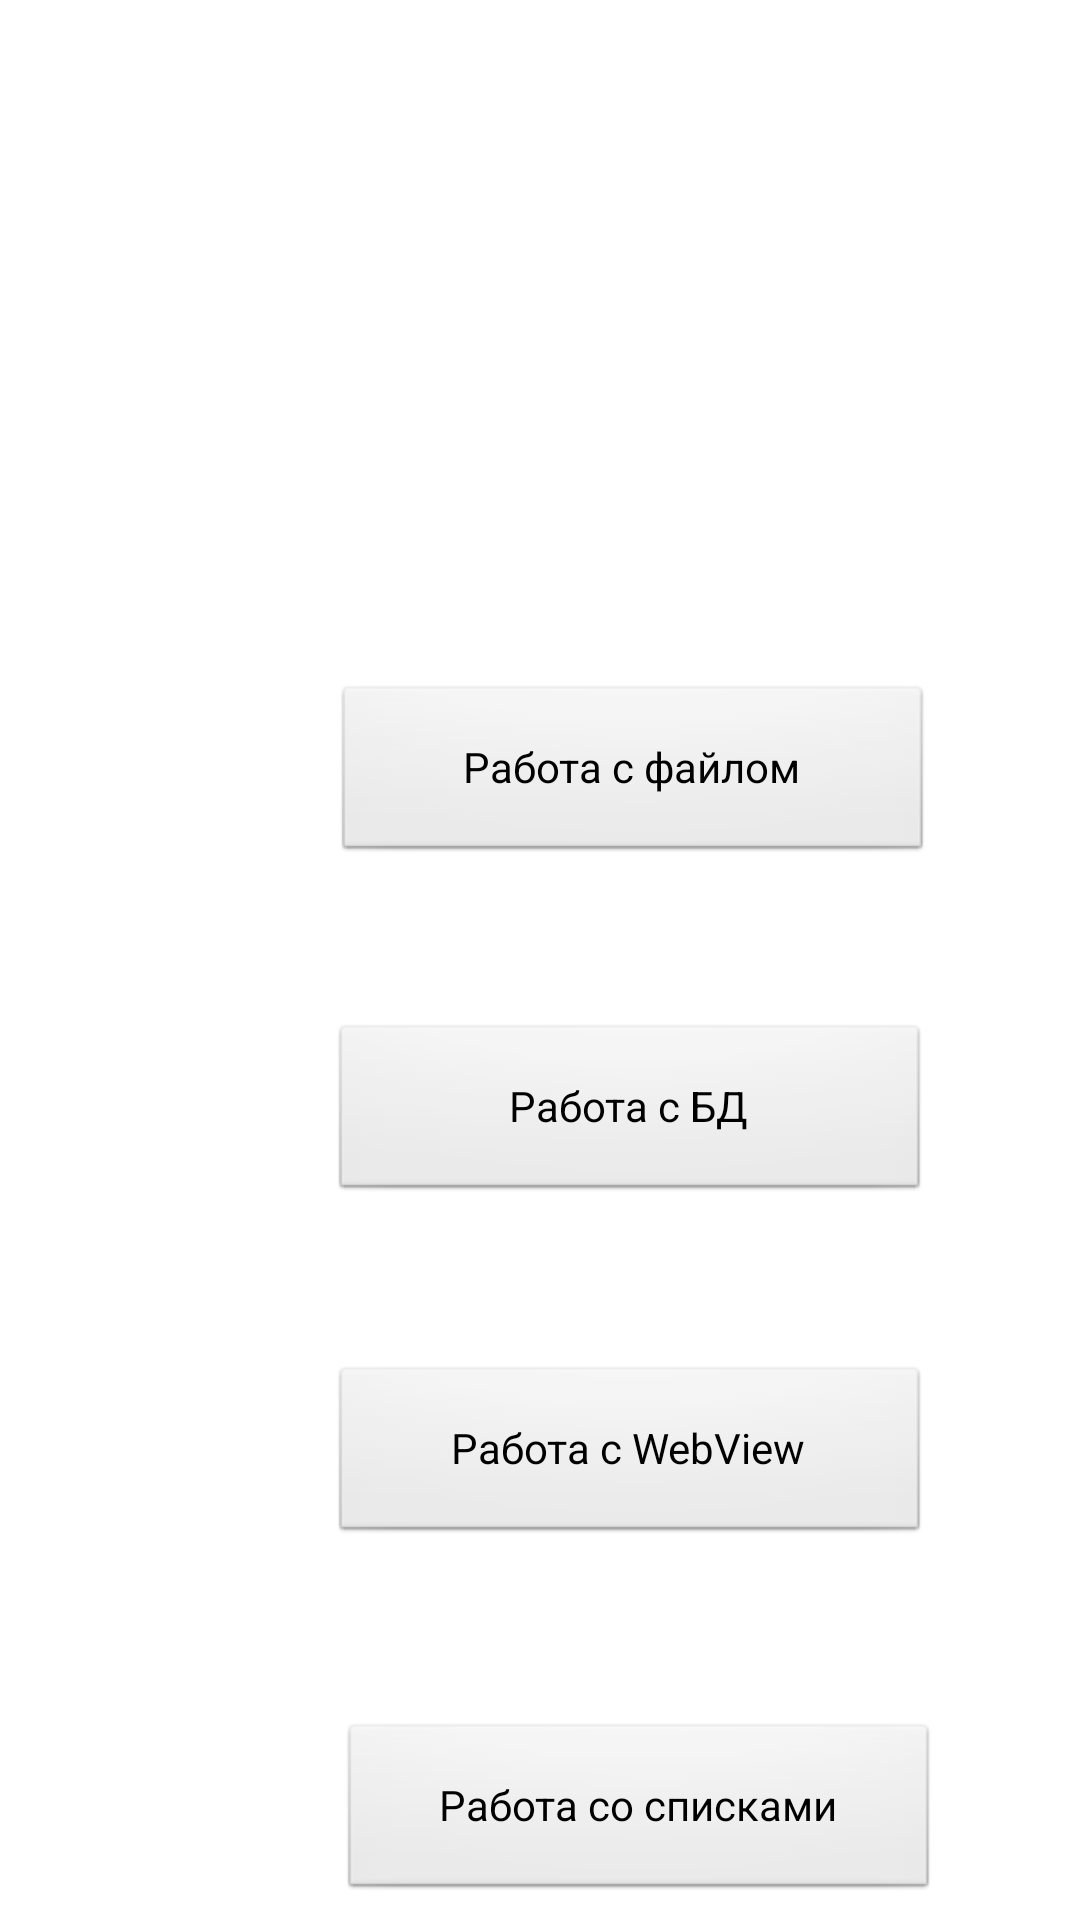

Layout XML and referenced resources for this Android screen:
<!-- AndroidManifest.xml: activity theme Theme.Pr_app_result.NoActionBar -->
<!-- res/layout/activity_main.xml -->
<?xml version="1.0" encoding="utf-8"?>
<AbsoluteLayout xmlns:android="http://schemas.android.com/apk/res/android"
    xmlns:app="http://schemas.android.com/apk/res-auto"
    xmlns:tools="http://schemas.android.com/tools"
    android:layout_width="match_parent"
    android:layout_height="match_parent"
    android:background="#FFF"
    tools:context=".MainActivity">

    <Button
        android:id="@+id/buttonFiles"
        style="@android:style/Widget.Button"
        android:layout_width="200dp"
        android:layout_height="60dp"
        android:layout_x="111dp"
        android:layout_y="228dp"
        android:onClick="toFiles"
        android:text="Работа с файлом"
        android:textSize="14sp" />

    <Button
        android:id="@+id/buttonDB"
        style="@android:style/Widget.Button"
        android:layout_width="200dp"
        android:layout_height="60dp"
        android:layout_x="110dp"
        android:layout_y="341dp"
        android:onClick="toDatabase"
        android:text="Работа с БД"
        android:textSize="14sp" />

    <Button
        android:id="@+id/buttonWebView"
        style="@android:style/Widget.Button"
        android:layout_width="200dp"
        android:layout_height="60dp"
        android:layout_x="110dp"
        android:layout_y="455dp"
        android:onClick="toWebView"
        android:text="Работа с WebView"
        android:textSize="14sp" />

    <Button
        android:id="@+id/buttonList"
        style="@android:style/Widget.Button"
        android:layout_width="200dp"
        android:layout_height="60dp"
        android:layout_x="113dp"
        android:layout_y="574dp"
        android:text="Работа со списками"
        android:onClick="toListJob"
        android:textSize="14sp" />

    <ImageView
        android:id="@+id/imageView"
        android:layout_width="159dp"
        android:layout_height="155dp"
        android:layout_x="130dp"
        android:layout_y="41dp"
        app:srcCompat="@drawable/cat_avatar" />
</AbsoluteLayout>
<!-- resources referenced by this layout -->
<resources>
  <style name="Theme.Pr_app_result.NoActionBar">
          <item name="windowActionBar">false</item>
          <item name="windowNoTitle">true</item>
      </style>
</resources>
